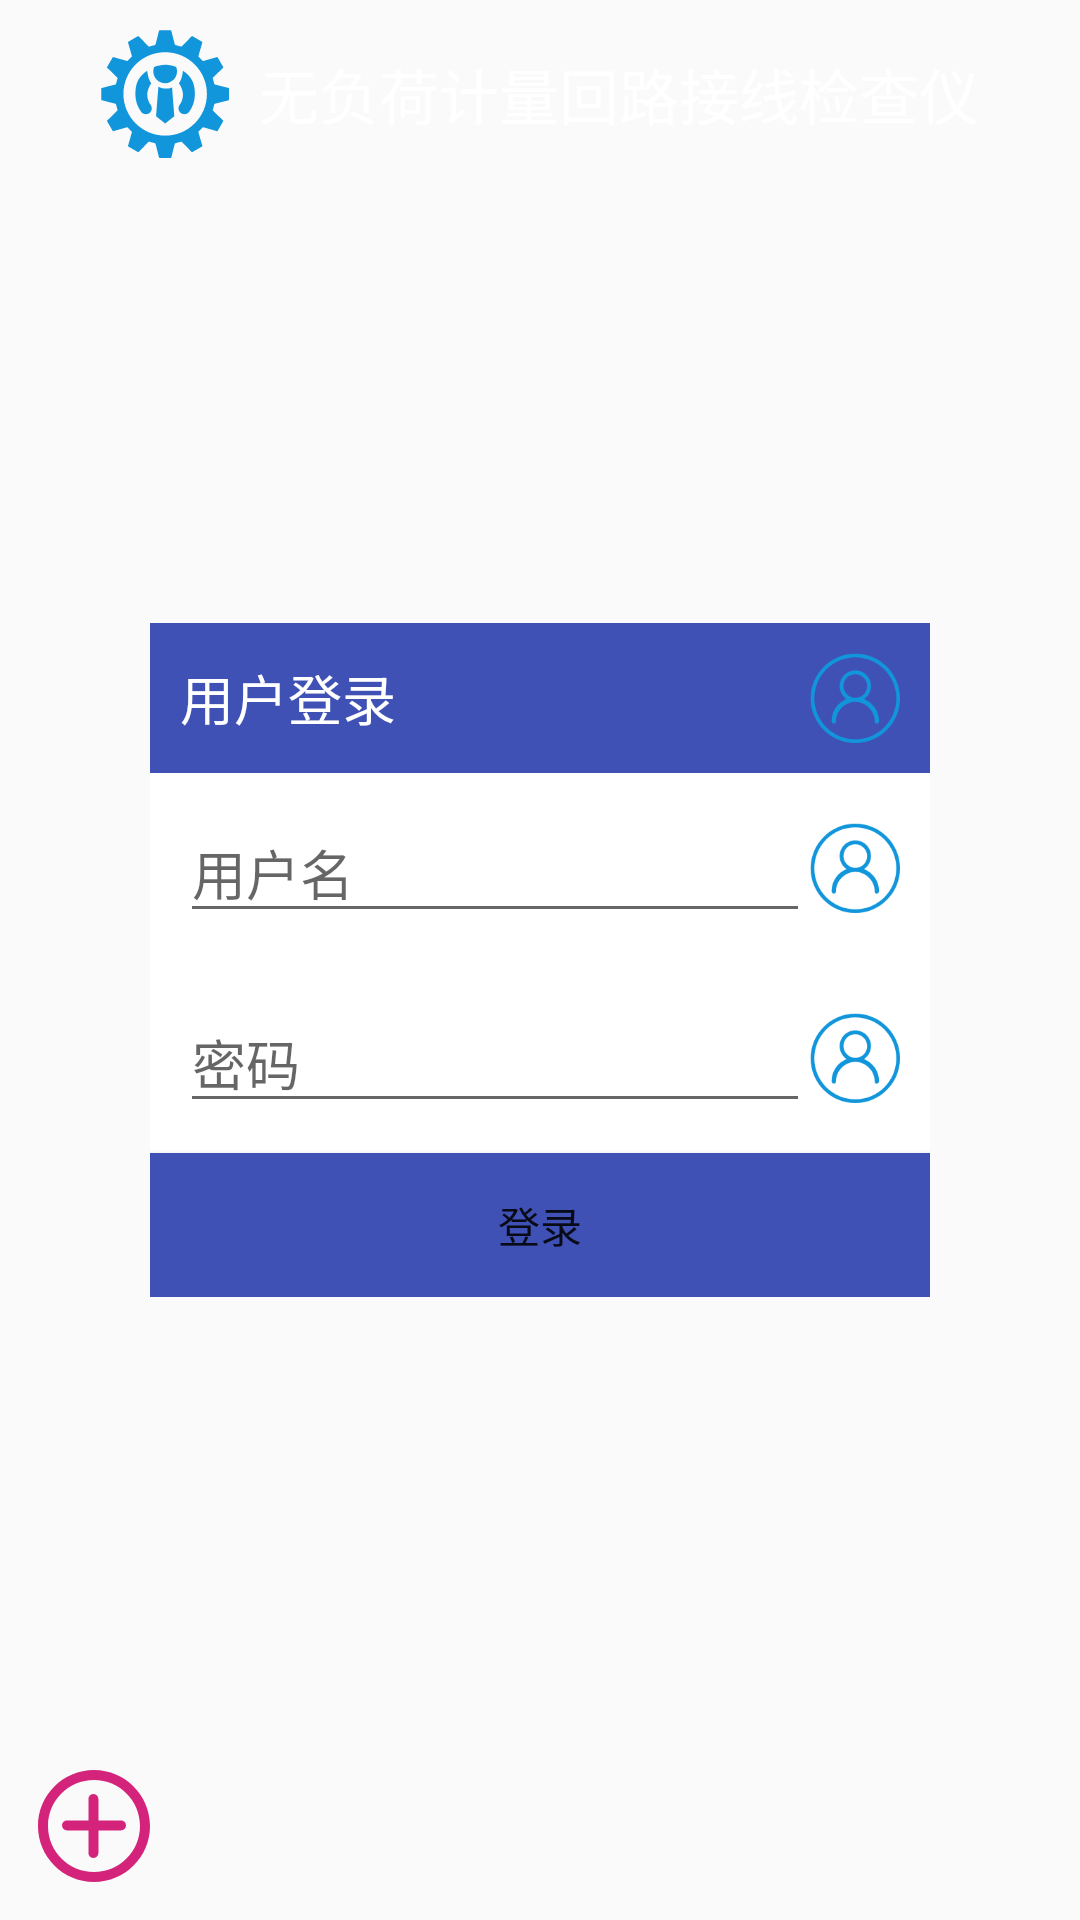

Here is an Android app screen rendered from its layout file. Give the layout XML and the strings, colors and styles it references.
<!-- AndroidManifest.xml: application theme FullScreen -->
<!-- res/layout/activity_login.xml -->
<?xml version="1.0" encoding="utf-8"?>
<RelativeLayout
    xmlns:android="http://schemas.android.com/apk/res/android"
    android:layout_width="match_parent"
    android:layout_height="match_parent">

    <LinearLayout
        android:layout_width="match_parent"
        android:layout_height="wrap_content"
        android:orientation="horizontal"
        android:gravity="center"
        android:layout_marginTop="@dimen/dp_10">

        <TextView
            android:layout_width="wrap_content"
            android:layout_height="wrap_content"
            android:text="@string/title"
            android:textColor="@color/white"
            android:textSize="@dimen/sp_20"
            android:drawableLeft="@mipmap/logo"
            android:gravity="center"
            android:drawablePadding="@dimen/dp_10"/>

    </LinearLayout>


    <include layout="@layout/layout_user"/>

    <ImageView
        android:id="@+id/add_user"
        android:layout_width="wrap_content"
        android:layout_height="wrap_content"
        android:src="@mipmap/adduser"
        android:layout_alignParentBottom="true"
        android:layout_margin="@dimen/dp_10"/>


</RelativeLayout>
<!-- res/layout/layout_user.xml (included above) -->
<?xml version="1.0" encoding="utf-8"?>
<RelativeLayout xmlns:android="http://schemas.android.com/apk/res/android"
    android:layout_width="match_parent"
    android:layout_height="match_parent">

    <LinearLayout
        android:layout_width="match_parent"
        android:layout_height="wrap_content"
        android:layout_centerInParent="true"
        android:layout_marginHorizontal="50dp"
        android:background="@color/white"
        android:orientation="vertical">

        <LinearLayout
            android:layout_width="match_parent"
            android:layout_height="wrap_content"
            android:background="@color/colorPrimary"
            android:gravity="center_vertical"
            android:orientation="horizontal"
            android:padding="@dimen/dp_10">

            <TextView
                android:layout_width="0dp"
                android:layout_height="wrap_content"
                android:layout_weight="1"
                android:text="@string/login_title"
                android:textColor="@color/white"
                android:textSize="@dimen/sp_18" />

            <ImageView
                android:layout_width="30dp"
                android:layout_height="30dp"
                android:src="@mipmap/user" />


        </LinearLayout>

        <LinearLayout
            android:layout_width="match_parent"
            android:layout_height="wrap_content"
            android:background="@color/white"
            android:gravity="center_vertical"
            android:orientation="horizontal"
            android:padding="@dimen/dp_10">

            <EditText
                android:id="@+id/et_user_name"
                android:layout_width="0dp"
                android:layout_height="wrap_content"
                android:layout_weight="1"
                android:hint="@string/user_name"
                android:textColor="@color/white"
                android:textSize="@dimen/sp_18" />

            <ImageView
                android:layout_width="30dp"
                android:layout_height="30dp"
                android:src="@mipmap/user" />


        </LinearLayout>

        <LinearLayout
            android:layout_width="match_parent"
            android:layout_height="wrap_content"
            android:background="@color/white"
            android:gravity="center_vertical"
            android:orientation="horizontal"
            android:padding="@dimen/dp_10">

            <EditText
                android:id="@+id/et_user_pwd"
                android:layout_width="0dp"
                android:layout_height="wrap_content"
                android:layout_weight="1"
                android:hint="@string/user_pwd"
                android:inputType="numberPassword"
                android:textColor="@color/white"
                android:textSize="@dimen/sp_18" />

            <ImageView
                android:layout_width="30dp"
                android:layout_height="30dp"
                android:src="@mipmap/user" />


        </LinearLayout>

        <Button
            android:id="@+id/btn_login"
            android:layout_width="match_parent"
            android:layout_height="match_parent"
            android:background="@color/colorPrimary"
            android:text="@string/btn_login" />

    </LinearLayout>
</RelativeLayout>
<!-- resources referenced by this layout -->
<resources>
  <color name="colorPrimary">#3F51B5</color>
  <color name="white">#fff</color>
  <dimen name="dp_10">10dp</dimen>
  <dimen name="sp_18">18sp</dimen>
  <dimen name="sp_20">20sp</dimen>
  <!-- mipmap adduser: png bitmap (mipmap-xxhdpi, 5363 bytes) -->
  <!-- mipmap logo: png bitmap (mipmap-xxhdpi, 6391 bytes) -->
  <!-- mipmap user: png bitmap (mipmap-xxhdpi, 7910 bytes) -->
  <string name="btn_login">登录</string>
  <string name="login_title">用户登录</string>
  <string name="title">无负荷计量回路接线检查仪</string>
  <string name="user_name">用户名</string>
  <string name="user_pwd">密码</string>
  <style name="FullScreen" parent="@style/Theme.AppCompat.Light">
          <item name="windowNoTitle">true</item>
          
      </style>
</resources>
